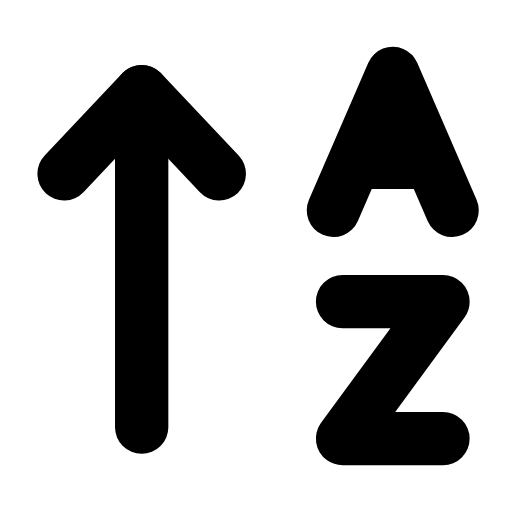
t = 0.00 s
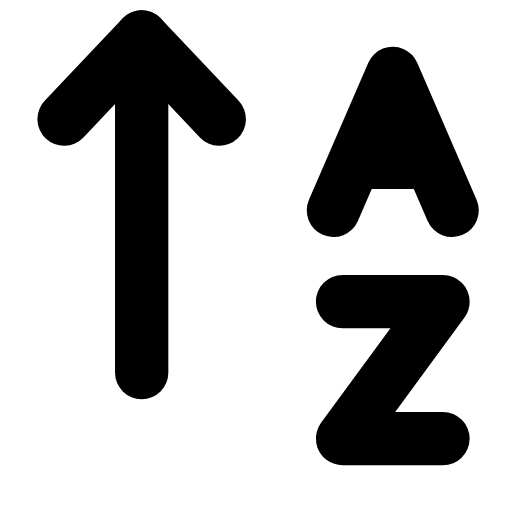
t = 0.23 s
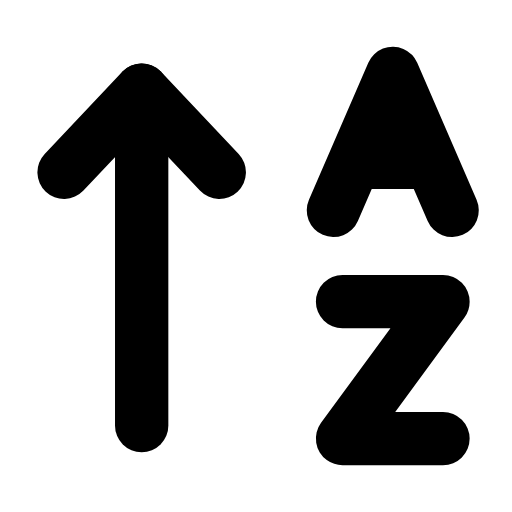
t = 0.49 s
t = 0.68 s: frame unchanged from t = 0.00 s, image omitted
t = 1.09 s: frame unchanged from t = 0.00 s, image omitted
t = 1.29 s: frame unchanged from t = 0.00 s, image omitted

The animated SVG that drew these frames (rendered in a browser with its animation timeline set to each time). Animation: 1 SMIL element (animateTransform=1); one cycle of 1.50 s, repeats indefinitely.

<svg xmlns="http://www.w3.org/2000/svg" width="24" height="24" viewBox="0 0 24 24" fill="none"><g transform="translate(-0.849 -0.84) scale(1.07)"><g><animateTransform attributeName="transform" type="translate" values="0 0;0 -2.4;0 0;0 0" keyTimes="0;0.2;0.45;1" dur="1.5s" repeatCount="indefinite" calcMode="spline" keySplines="0.16 1 0.3 1;0.16 1 0.3 1;0.16 1 0.3 1"/><line stroke="currentColor" stroke-width="2.336" stroke-linecap="round" stroke-linejoin="round" fill="none" x1="7" x2="7" y1="19.5" y2="4.8"></line><path stroke="currentColor" stroke-width="2.336" stroke-linecap="round" stroke-linejoin="round" fill="none" d="M3.6 8.4L7 4.8L10.4 8.4"></path></g><path stroke="currentColor" stroke-width="2.336" stroke-linecap="round" stroke-linejoin="round" fill="none" d="M15.4 10L18 4L20.6 10"></path><line stroke="currentColor" stroke-width="2.336" stroke-linecap="round" stroke-linejoin="round" fill="none" x1="16.5" x2="19.5" y1="7.9" y2="7.9"></line><path stroke="currentColor" stroke-width="2.336" stroke-linecap="round" stroke-linejoin="round" fill="none" d="M15.8 14L20.2 14L15.8 20L20.2 20"></path></g></svg>
